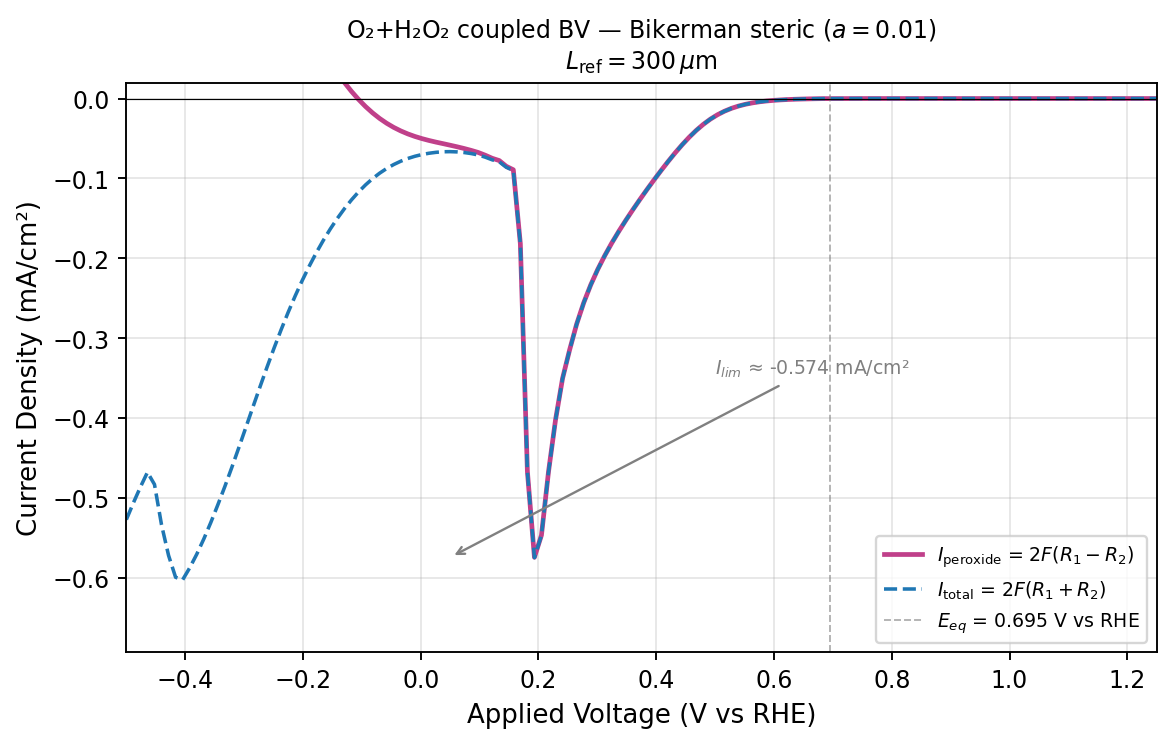

The data file committed next to this chart (first rows):
applied_voltage_v_vs_rhe, peroxide_current_density_mA_cm2, total_current_density_mA_cm2, four_electron_current_density_mA_cm2, ss_steps, ss_converged
-4.999999999999998890e-01, 4.104462341638845380e-01, -5.266652748898857928e-01, -9.371115090537702752e-01, 2.000000000000000000e+00, 1.000000000000000000e+00
-4.880499999999997618e-01, 3.895535269686010715e-01, -5.057129804772891868e-01, -8.952665074458903138e-01, 2.000000000000000000e+00, 1.000000000000000000e+00
-4.760999999999998566e-01, 3.698080027928903335e-01, -4.859283884529063680e-01, -8.557363912457967015e-01, 2.000000000000000000e+00, 1.000000000000000000e+00
-4.641499999999997295e-01, 3.513586365171970094e-01, -4.674560467752208459e-01, -8.188146832924179108e-01, 2.000000000000000000e+00, 1.000000000000000000e+00
-4.521999999999998243e-01, 3.666091480609503517e-01, -4.826965887665097821e-01, -8.493057368274601338e-01, 2.000000000000000000e+00, 1.000000000000000000e+00
-4.402499999999999192e-01, 4.171066058325320625e-01, -5.331949907047166537e-01, -9.503015965372487717e-01, 2.000000000000000000e+00, 1.000000000000000000e+00
-4.282999999999997920e-01, 4.553721469693198798e-01, -5.714710836033040087e-01, -1.026843230572623833e+00, 2.000000000000000000e+00, 1.000000000000000000e+00
-4.163499999999998868e-01, 4.826902659162023435e-01, -5.988086563312556843e-01, -1.081498922247458028e+00, 2.000000000000000000e+00, 1.000000000000000000e+00
-4.043999999999997597e-01, 4.858384789818912530e-01, -6.019905563723209063e-01, -1.087829035354212159e+00, 2.000000000000000000e+00, 1.000000000000000000e+00
-3.924499999999998545e-01, 4.708597175732673890e-01, -5.870594852707604616e-01, -1.057919202844027851e+00, 2.000000000000000000e+00, 1.000000000000000000e+00
-3.804999999999999494e-01, 4.538074912177296194e-01, -5.700614226854863187e-01, -1.023868913903215994e+00, 3.000000000000000000e+00, 1.000000000000000000e+00
-3.685499999999998222e-01, 4.347222722085362645e-01, -5.510371249192457244e-01, -9.857593971277820444e-01, 3.000000000000000000e+00, 1.000000000000000000e+00
-3.565999999999999170e-01, 4.139539331308599301e-01, -5.303360193402815170e-01, -9.442899524711414472e-01, 3.000000000000000000e+00, 1.000000000000000000e+00
-3.446500000000000119e-01, 3.917862266524433923e-01, -5.082420030092873464e-01, -9.000282296617307942e-01, 3.000000000000000000e+00, 1.000000000000000000e+00
-3.326999999999998847e-01, 3.687236635988655475e-01, -4.852599119246960857e-01, -8.539835755235616332e-01, 3.000000000000000000e+00, 1.000000000000000000e+00
-3.207499999999999796e-01, 3.445505418020991528e-01, -4.611687079058097161e-01, -8.057192497079088689e-01, 4.000000000000000000e+00, 1.000000000000000000e+00
-3.087999999999998524e-01, 3.196065434179663489e-01, -4.363068715950680909e-01, -7.559134150130344398e-01, 4.000000000000000000e+00, 1.000000000000000000e+00
-2.968499999999999472e-01, 2.942291144390020152e-01, -4.110102113003824553e-01, -7.052393257393845261e-01, 4.000000000000000000e+00, 1.000000000000000000e+00
-2.848999999999999311e-01, 2.687624117105433807e-01, -3.856217344438813699e-01, -6.543841461544247506e-01, 4.000000000000000000e+00, 1.000000000000000000e+00
-2.729499999999999149e-01, 2.435328351376166156e-01, -3.604670655180917116e-01, -6.039999006557082994e-01, 4.000000000000000000e+00, 1.000000000000000000e+00
-2.609999999999997877e-01, 2.188261195365235612e-01, -3.358314115288443258e-01, -5.546575310653678592e-01, 5.000000000000000000e+00, 1.000000000000000000e+00
-2.490499999999997716e-01, 1.949071222990596264e-01, -3.119800530055488741e-01, -5.068871753046084727e-01, 5.000000000000000000e+00, 1.000000000000000000e+00
-2.370999999999997554e-01, 1.719681847093757487e-01, -2.891056412484978577e-01, -4.610738259578736065e-01, 5.000000000000000000e+00, 1.000000000000000000e+00
-2.251499999999998503e-01, 1.501548925464858686e-01, -2.673545379723632487e-01, -4.175094305188491450e-01, 5.000000000000000000e+00, 1.000000000000000000e+00
-2.131999999999998341e-01, 1.295542086748383004e-01, -2.468145221567740744e-01, -3.763687308316123747e-01, 6.000000000000000000e+00, 1.000000000000000000e+00
-2.012499999999998179e-01, 1.102255001645896931e-01, -2.275463595132136141e-01, -3.377718596778033211e-01, 6.000000000000000000e+00, 1.000000000000000000e+00
-1.892999999999998018e-01, 9.217195808003307567e-02, -2.095541977502262954e-01, -3.017261558302593571e-01, 6.000000000000000000e+00, 1.000000000000000000e+00
-1.773499999999997856e-01, 7.537432737178412223e-02, -1.928198144044812323e-01, -2.681941417762653268e-01, 6.000000000000000000e+00, 1.000000000000000000e+00
-1.653999999999998805e-01, 5.979148501700835838e-02, -1.773028598073919937e-01, -2.370943448244003382e-01, 7.000000000000000000e+00, 1.000000000000000000e+00
-1.534499999999998643e-01, 4.539085418139223588e-02, -1.629718573021700645e-01, -2.083627114835623073e-01, 7.000000000000000000e+00, 1.000000000000000000e+00
-1.414999999999998481e-01, 3.212875878258547591e-02, -1.497837698496549685e-01, -1.819125286322404444e-01, 7.000000000000000000e+00, 1.000000000000000000e+00
-1.295499999999998320e-01, 1.997401542421727016e-02, -1.377082460555215382e-01, -1.576822614797387945e-01, 7.000000000000000000e+00, 1.000000000000000000e+00
-1.175999999999999268e-01, 8.904404444698367851e-03, -1.267241507066495798e-01, -1.356285551513479459e-01, 7.000000000000000000e+00, 1.000000000000000000e+00
-1.056499999999999106e-01, -1.096833379472863254e-03, -1.168163226137126087e-01, -1.157194892342397474e-01, 7.000000000000000000e+00, 1.000000000000000000e+00
-9.369999999999989448e-02, -1.004994377699268762e-02, -1.079668240849109284e-01, -9.791688030791824426e-02, 8.000000000000000000e+00, 1.000000000000000000e+00
-8.174999999999987832e-02, -1.797586862367312605e-02, -1.001586569455187314e-01, -8.218278832184561233e-02, 8.000000000000000000e+00, 1.000000000000000000e+00
-6.979999999999986215e-02, -2.491775485711675980e-02, -9.335390244276034477e-02, -6.843614758564359191e-02, 8.000000000000000000e+00, 1.000000000000000000e+00
-5.784999999999995701e-02, -3.093315399915851777e-02, -8.750256032047597221e-02, -5.656940632131745444e-02, 8.000000000000000000e+00, 1.000000000000000000e+00
-4.589999999999994085e-02, -3.609622681710781406e-02, -8.254082483616495547e-02, -4.644459801905714141e-02, 8.000000000000000000e+00, 1.000000000000000000e+00
-3.394999999999992468e-02, -4.049387559495745692e-02, -7.839580381841340651e-02, -3.790192822345594958e-02, 7.000000000000000000e+00, 1.000000000000000000e+00
-2.199999999999990852e-02, -4.422469760570031660e-02, -7.498703069872802995e-02, -3.076233309302771335e-02, 7.000000000000000000e+00, 1.000000000000000000e+00
-1.004999999999989235e-02, -4.738894576462820973e-02, -7.223832522276552037e-02, -2.484937945813731064e-02, 7.000000000000000000e+00, 1.000000000000000000e+00
1.900000000000012790e-03, -5.008878268015005963e-02, -7.007839020540705677e-02, -1.998960752525699713e-02, 7.000000000000000000e+00, 1.000000000000000000e+00
1.385000000000002895e-02, -5.242467662103174331e-02, -6.844600649408816295e-02, -1.602132987305641965e-02, 7.000000000000000000e+00, 1.000000000000000000e+00
2.580000000000004512e-02, -5.449391608947912191e-02, -6.729307819371051214e-02, -1.279916210423139022e-02, 6.000000000000000000e+00, 1.000000000000000000e+00
3.775000000000006128e-02, -5.639104998995673329e-02, -6.658473393258965145e-02, -1.019368394263291816e-02, 6.000000000000000000e+00, 1.000000000000000000e+00
4.970000000000007745e-02, -5.833170237107573181e-02, -6.642942340661095457e-02, -8.097721035535222767e-03, 6.000000000000000000e+00, 1.000000000000000000e+00
6.165000000000009361e-02, -6.033153307225835177e-02, -6.674724430264998565e-02, -6.415711230391633879e-03, 5.000000000000000000e+00, 1.000000000000000000e+00
7.360000000000010978e-02, -6.246432080789861285e-02, -6.753325821169722798e-02, -5.068937403798615127e-03, 5.000000000000000000e+00, 1.000000000000000000e+00
8.555000000000012594e-02, -6.480855960797575477e-02, -6.880225652631444255e-02, -3.993696918338687785e-03, 5.000000000000000000e+00, 1.000000000000000000e+00
9.750000000000003109e-02, -6.742552135899093635e-02, -7.056318544671155712e-02, -3.137664087720620776e-03, 4.000000000000000000e+00, 1.000000000000000000e+00
1.094500000000000473e-01, -7.084456330778758637e-02, -7.330495946945848884e-02, -2.460396161670902471e-03, 4.000000000000000000e+00, 1.000000000000000000e+00
1.214000000000000634e-01, -7.473532381430740557e-02, -7.666018578668974681e-02, -1.924861972382341246e-03, 3.000000000000000000e+00, 1.000000000000000000e+00
1.333500000000000796e-01, -7.757752395716134564e-02, -7.908056485453558715e-02, -1.503040897374241514e-03, 3.000000000000000000e+00, 1.000000000000000000e+00
1.453000000000000957e-01, -8.476416097585523501e-02, -8.593781973585326583e-02, -1.173658759998030821e-03, 3.000000000000000000e+00, 1.000000000000000000e+00
1.572500000000000009e-01, -8.907432055853531372e-02, -8.999019062354127185e-02, -9.158700650059581339e-04, 3.000000000000000000e+00, 1.000000000000000000e+00
1.692000000000000171e-01, -1.816122352992270983e-01, -1.823284208174875409e-01, -7.161855182604426329e-04, 3.000000000000000000e+00, 1.000000000000000000e+00
1.811500000000000332e-01, -4.664901757078230293e-01, -4.670506492142721955e-01, -5.604735064491661589e-04, 3.000000000000000000e+00, 1.000000000000000000e+00
1.931000000000000494e-01, -5.738100262805477803e-01, -5.742500244295645206e-01, -4.399981490167403919e-04, 3.000000000000000000e+00, 1.000000000000000000e+00
2.050500000000000100e-01, -5.460807527596298616e-01, -5.464275663483572076e-01, -3.468135887273460227e-04, 3.000000000000000000e+00, 1.000000000000000000e+00
... 48 more rows
